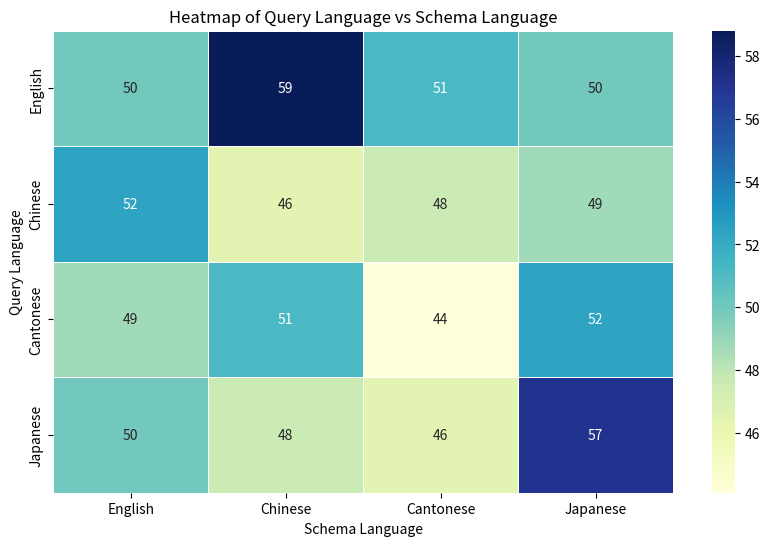

Recreate this plot in Python.
import matplotlib.pyplot as plt
import seaborn as sns
import pandas as pd

# Data from the table
data = {
    "query language": ["English", "Chinese", "Cantonese", "Japanese"],
    "English": [50.0, 52.4, 48.8, 50.0],
    "Chinese": [58.8, 46.4, 51.2, 47.6],
    "Cantonese": [51.2, 47.6, 44.1, 46.4],
    "Japanese": [50.0, 48.8, 52.4, 57.1]
}

# Convert the data to a DataFrame
df = pd.DataFrame(data)
df.set_index("query language", inplace=True)

# Create the heatmap
plt.figure(figsize=(10, 6))
sns.heatmap(df, annot=True, cmap="YlGnBu", cbar=True, linewidths=.5)

# Add labels and title
plt.title("Heatmap of Query Language vs Schema Language")
plt.xlabel("Schema Language")
plt.ylabel("Query Language")

# Show the plot
plt.show()